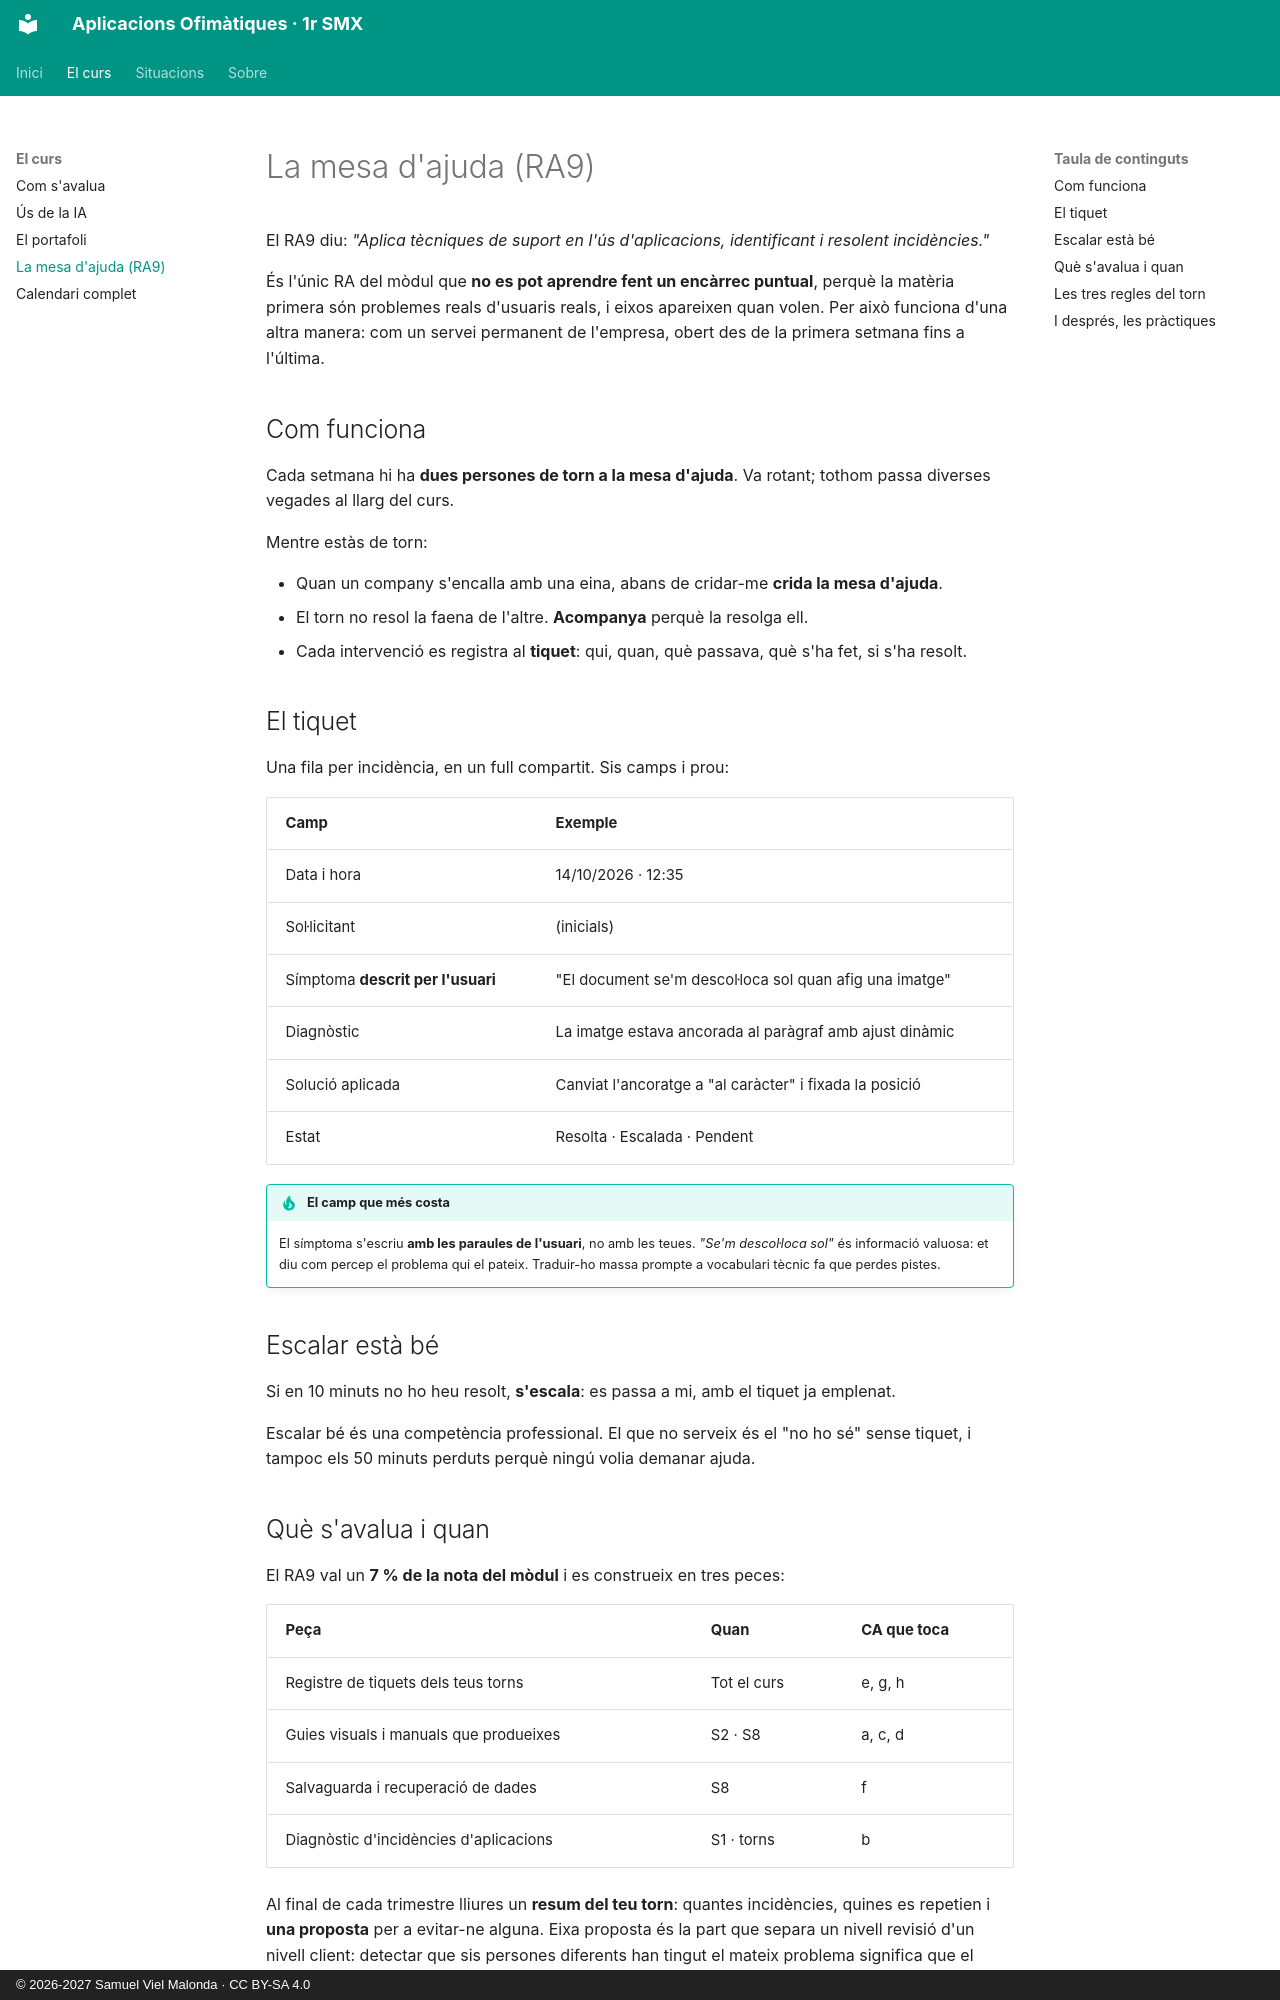

repository: samuelviel/AOF_SMX_2627 · page: recursos/mesa_ajuda/index.html · generator: mkdocs · copyright: © 2026-2027 Samuel Viel Malonda · CC BY-SA 4.0

# La mesa d'ajuda (RA9)

El RA9 diu: *"Aplica tècniques de suport en l'ús d'aplicacions, identificant i resolent incidències."*

És l'únic RA del mòdul que **no es pot aprendre fent un encàrrec puntual**, perquè la matèria primera són problemes reals d'usuaris reals, i eixos apareixen quan volen. Per això funciona d'una altra manera: com un servei permanent de l'empresa, obert des de la primera setmana fins a l'última.

## Com funciona

Cada setmana hi ha **dues persones de torn a la mesa d'ajuda**. Va rotant; tothom passa diverses vegades al llarg del curs.

Mentre estàs de torn:

- Quan un company s'encalla amb una eina, abans de cridar-me **crida la mesa d'ajuda**.
- El torn no resol la faena de l'altre. **Acompanya** perquè la resolga ell.
- Cada intervenció es registra al **tiquet**: qui, quan, què passava, què s'ha fet, si s'ha resolt.

## El tiquet

Una fila per incidència, en un full compartit. Sis camps i prou:

| Camp | Exemple |
| --- | --- |
| Data i hora | 14/10/2026 · 12:35 |
| Sol·licitant | (inicials) |
| Símptoma **descrit per l'usuari** | "El document se'm descol·loca sol quan afig una imatge" |
| Diagnòstic | La imatge estava ancorada al paràgraf amb ajust dinàmic |
| Solució aplicada | Canviat l'ancoratge a "al caràcter" i fixada la posició |
| Estat | Resolta · Escalada · Pendent |

!!! tip "El camp que més costa"
    El símptoma s'escriu **amb les paraules de l'usuari**, no amb les teues. *"Se'm descol·loca sol"* és informació valuosa: et diu com percep el problema qui el pateix. Traduir-ho massa prompte a vocabulari tècnic fa que perdes pistes.

## Escalar està bé

Si en 10 minuts no ho heu resolt, **s'escala**: es passa a mi, amb el tiquet ja emplenat.

Escalar bé és una competència professional. El que no serveix és el "no ho sé" sense tiquet, i tampoc els 50 minuts perduts perquè ningú volia demanar ajuda.

## Què s'avalua i quan

El RA9 val un **7 % de la nota del mòdul** i es construeix en tres peces:

| Peça | Quan | CA que toca |
| --- | --- | --- |
| Registre de tiquets dels teus torns | Tot el curs | e, g, h |
| Guies visuals i manuals que produeixes | S2 · S8 | a, c, d |
| Salvaguarda i recuperació de dades | S8 | f |
| Diagnòstic d'incidències d'aplicacions | S1 · torns | b |

Al final de cada trimestre lliures un **resum del teu torn**: quantes incidències, quines es repetien i **una proposta** per a evitar-ne alguna. Eixa proposta és la part que separa un nivell revisió d'un nivell client: detectar que sis persones diferents han tingut el mateix problema significa que el problema no és de les persones.
